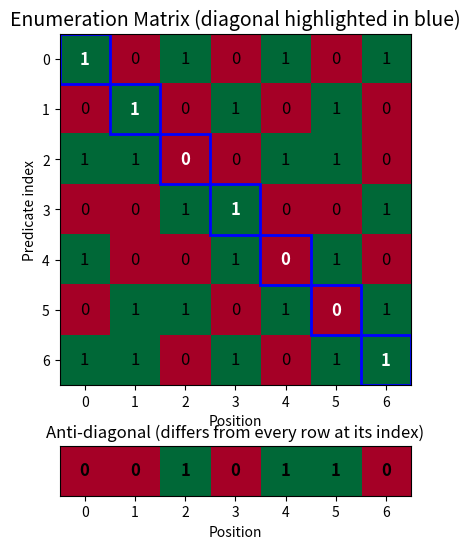

Recreate this plot in Python.
import matplotlib
matplotlib.use('Agg')
import matplotlib.pyplot as plt
import numpy as np

enum = np.array([
    [1, 0, 1, 0, 1, 0, 1],
    [0, 1, 0, 1, 0, 1, 0],
    [1, 1, 0, 0, 1, 1, 0],
    [0, 0, 1, 1, 0, 0, 1],
    [1, 0, 0, 1, 0, 1, 0],
    [0, 1, 1, 0, 1, 0, 1],
    [1, 1, 0, 1, 0, 1, 1],
])
n = len(enum)
diag = np.array([enum[i, i] for i in range(n)])
anti = 1 - diag

fig, (ax1, ax2) = plt.subplots(2, 1, figsize=(8, 6), height_ratios=[7, 1], gridspec_kw={'hspace': 0.3})

ax1.imshow(enum, cmap='RdYlGn', aspect='equal', vmin=0, vmax=1)
for i in range(n):
    for j in range(n):
        color = 'white' if i == j else 'black'
        weight = 'bold' if i == j else 'normal'
        ax1.text(j, i, str(enum[i, j]), ha='center', va='center', color=color, fontweight=weight, fontsize=12)
    ax1.add_patch(plt.Rectangle((i-0.5, i-0.5), 1, 1, fill=False, edgecolor='blue', linewidth=2))
ax1.set_title('Enumeration Matrix (diagonal highlighted in blue)', fontsize=14)
ax1.set_xlabel('Position')
ax1.set_ylabel('Predicate index')

ax2.imshow(anti.reshape(1, -1), cmap='RdYlGn', aspect='equal', vmin=0, vmax=1)
for j in range(n):
    ax2.text(j, 0, str(anti[j]), ha='center', va='center', color='black', fontweight='bold', fontsize=12)
ax2.set_title('Anti-diagonal (differs from every row at its index)', fontsize=12)
ax2.set_yticks([])
ax2.set_xlabel('Position')

plt.savefig('diagonal_heatmap.png', dpi=150, bbox_inches='tight')
print('Saved diagonal_heatmap.png')
